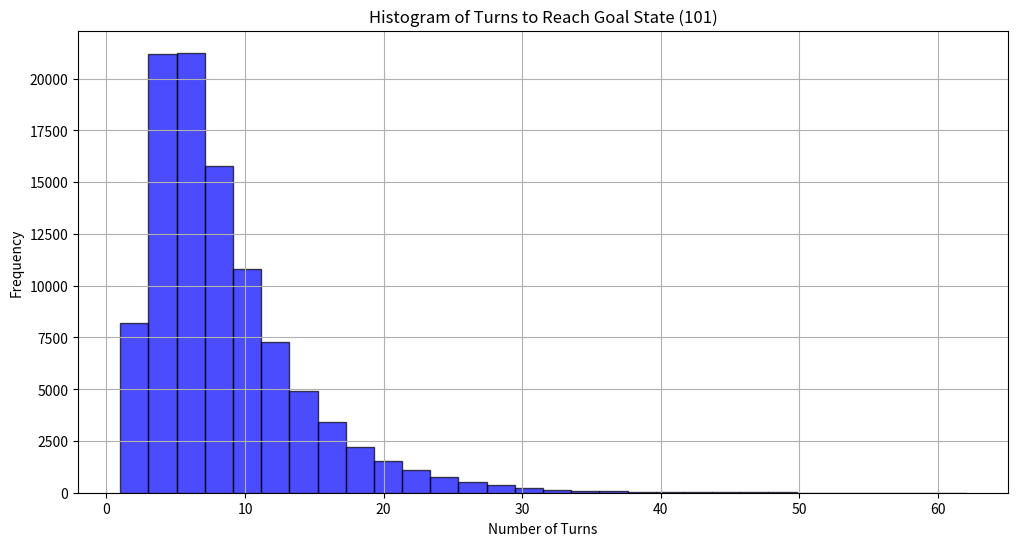
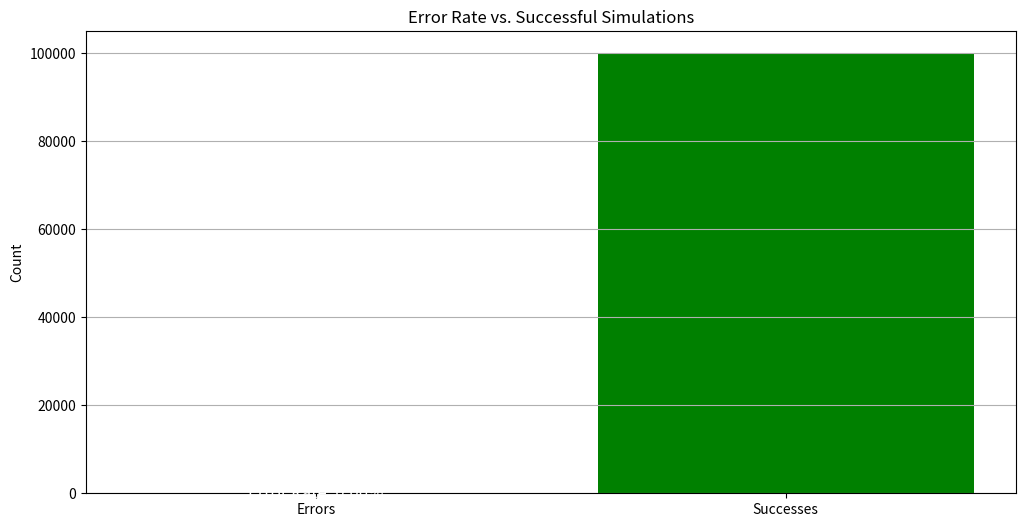

Here is the Python script that generated these plots, in order:
import random
import matplotlib.pyplot as plt

# Define operators and their mapping to numbers
operators = ['+', '-', '*', '/']
operator_mapping = {
    0: ('+', '+'), 1: ('+', '-'), 2: ('+', '*'), 3: ('+', '/'),
    4: ('-', '+'), 5: ('-', '-'), 6: ('-', '*'), 7: ('-', '/'),
    8: ('*', '+'), 9: ('*', '-'), 10: ('*', '*'), 11: ('*', '/'),
    12: ('/', '+'), 13: ('/', '-'), 14: ('/', '*'), 15: ('/', '/')
}

# Define primes between 11 and 100
primes = {11, 13, 17, 19, 23, 29, 31, 37, 41, 43, 47, 53, 59, 61, 67, 71, 73, 79, 83, 89, 97}

# Function to apply operator with bounds check
def apply_operator(location, dice_value, operator):
    try:
        if operator == '+':
            result = location + dice_value
        elif operator == '-':
            result = location - dice_value
        elif operator == '*':
            result = location * dice_value
        elif operator == '/' and dice_value != 0 and location % dice_value == 0:
            result = location // dice_value
        else:
            return None
        return result if 0 <= result <= 101 else None
    except:
        return None

# Function to attempt all operator pairs as a fallback
def fallback_operations(location, dice1, dice2):
    remaining_actions = list(operator_mapping.values())
    random.shuffle(remaining_actions)  # Randomize the order of actions
    for op1, op2 in remaining_actions:
        new_location = apply_operator(location, dice1, op1)
        if new_location is None:
            continue
        new_location = apply_operator(new_location, dice2, op2)
        if new_location is not None:
            return new_location
    return None  # If no valid operation pair is found

# Greedy strategy with the "roll again" rule for primes
def greedy_evaluation_with_rollagain(num_simulations=100000):
    results = []
    errors = 0

    for _ in range(num_simulations):
        location = 0  # Starting location
        turns = 0
        error = False
        while location != 101:
            roll_again = False  # Assume no reroll unless conditions are met

            # Roll two dice
            dice1 = random.randint(1, 10)
            dice2 = random.randint(1, 10)

            # Generate all possible actions (combinations of operators)
            best_location = -1

            for action_number in range(16):
                op1, op2 = operator_mapping[action_number]

                # Try both dice orders
                new_location1 = apply_operator(location, dice1, op1)
                if new_location1 is not None:
                    new_location1 = apply_operator(new_location1, dice2, op2)

                new_location2 = apply_operator(location, dice2, op1)
                if new_location2 is not None:
                    new_location2 = apply_operator(new_location2, dice1, op2)

                # Update the best location found
                if new_location1 is not None and new_location1 > best_location:
                    best_location = new_location1
                if new_location2 is not None and new_location2 > best_location:
                    best_location = new_location2

            # Apply the best action found
            if best_location != -1:
                location = best_location
                turns += 1

            # Check if the next position is a prime number between 11 and 97
            while location in primes and location != 101:
                # If it's a prime, roll again and move again
                dice1 = random.randint(1, 10)  # Reroll the dice
                dice2 = random.randint(1, 10)

                # Generate all possible actions (combinations of operators)
                best_location = -1

                for action_number in range(16):
                    op1, op2 = operator_mapping[action_number]

                    # Try both dice orders
                    new_location1 = apply_operator(location, dice1, op1)
                    if new_location1 is not None:
                        new_location1 = apply_operator(new_location1, dice2, op2)

                    new_location2 = apply_operator(location, dice2, op1)
                    if new_location2 is not None:
                        new_location2 = apply_operator(new_location2, dice1, op2)

                    # Update the best location found
                    if new_location1 is not None and new_location1 > best_location:
                        best_location = new_location1
                    if new_location2 is not None and new_location2 > best_location:
                        best_location = new_location2

                # Apply the best action again after reroll
                if best_location != -1:
                    location = best_location

            # If no valid location was found and it's not a prime, break
            if best_location == -1:
                errors += 1
                error = True
                break

            # If we've reached 101, stop
            if location == 101:
                break

        if not error:
            results.append(turns)

    return results, errors

# Function to plot convergence or error rate
def plot_convergence(results, errors):
    # Plot histogram of results (number of turns to reach 101)
    plt.figure(figsize=(12, 6))
    plt.hist(results, bins=30, alpha=0.7, color='blue', edgecolor='black')
    plt.title("Histogram of Turns to Reach Goal State (101)")
    plt.xlabel("Number of Turns")
    plt.ylabel("Frequency")
    plt.grid(True)
    plt.show()

    # Plot error rate over simulations
    total_simulations = len(results) + errors
    error_rate = errors / total_simulations
    plt.figure(figsize=(12, 6))
    plt.bar(["Errors", "Successes"], [errors, len(results)], color=["red", "green"])
    plt.title("Error Rate vs. Successful Simulations")
    plt.ylabel("Count")
    plt.text(0, errors / 2, f"Error Rate: {error_rate:.2%}", ha="center", va="center", fontsize=12, color="white")
    plt.grid(axis='y')
    plt.show()

# Main execution
if __name__ == "__main__":
    # Run greedy evaluation simulations with "roll again" rule
    results, errors = greedy_evaluation_with_rollagain()
    if results:
        print(f"Average Turns to Reach Goal: {sum(results) / len(results):.2f}")
    plot_convergence(results, errors)
